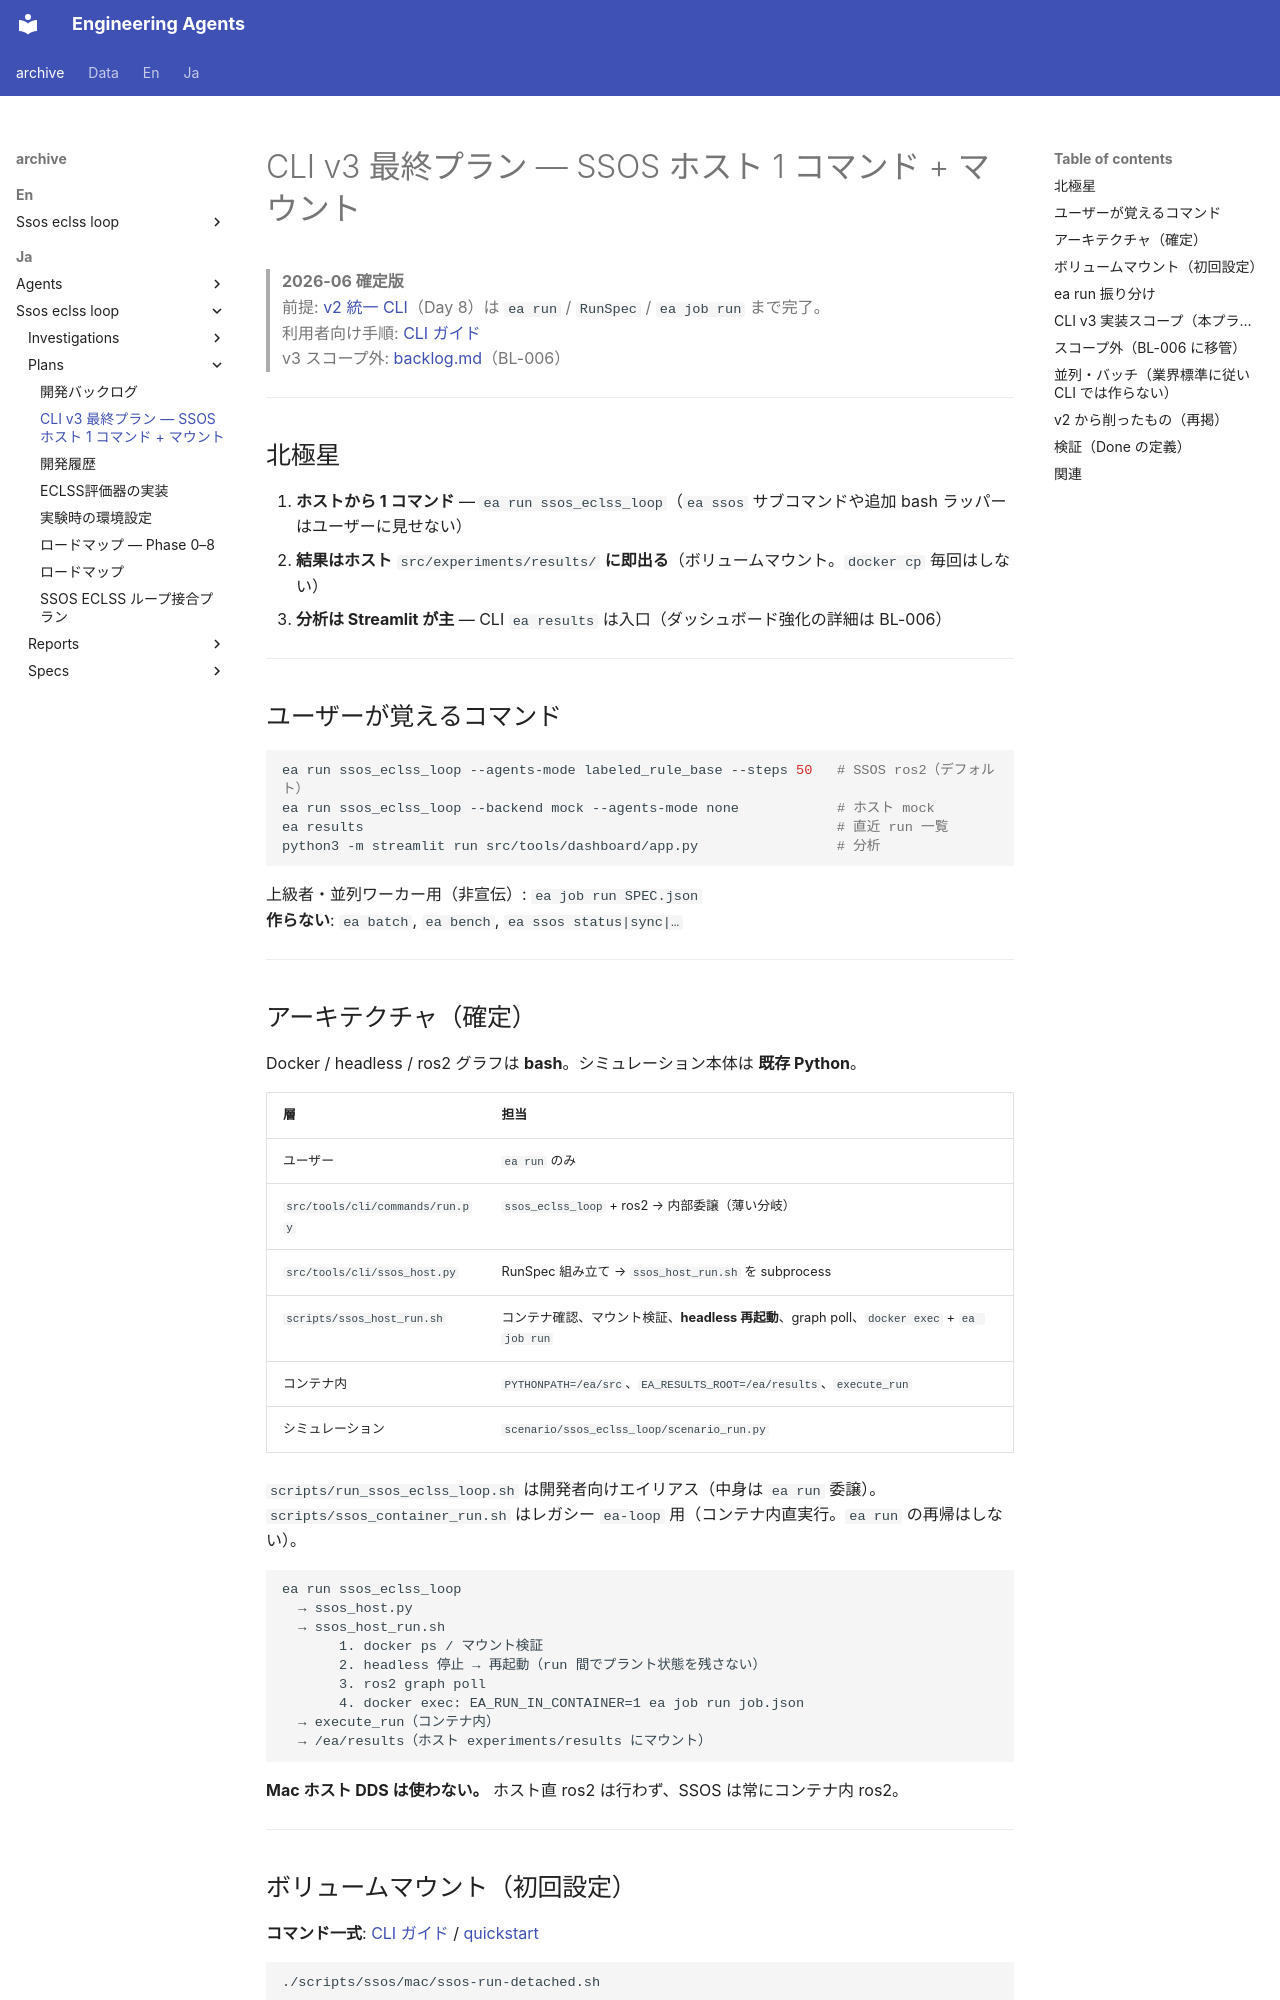

repository: hirototamura/engineering_agents · page: _archive/ja/ssos_eclss_loop/plans/cli_v3_plan/index.html · generator: mkdocs

# CLI v3 最終プラン — SSOS ホスト 1 コマンド + マウント

> **2026-06 確定版**  
> 前提: [v2 統一 CLI](https://github.com/hirototamura/engineering_agents/blob/main/.cursor/plans/unified_simulation_cli.plan.md)（Day 8）は `ea run` / `RunSpec` / `ea job run` まで完了。  
> 利用者向け手順: [CLI ガイド](../../../../ja/users/reference/cli.md)  
> v3 スコープ外: [backlog.md](backlog.md#bl-006)（BL-006）

---

## 北極星

1. **ホストから 1 コマンド** — `ea run ssos_eclss_loop`（`ea ssos` サブコマンドや追加 bash ラッパーはユーザーに見せない）
2. **結果はホスト** `src/experiments/results/` **に即出る**（ボリュームマウント。`docker cp` 毎回はしない）
3. **分析は Streamlit が主** — CLI `ea results` は入口（ダッシュボード強化の詳細は BL-006）

---

## ユーザーが覚えるコマンド

```bash
ea run ssos_eclss_loop --agents-mode labeled_rule_base --steps 50   # SSOS ros2（デフォルト）
ea run ssos_eclss_loop --backend mock --agents-mode none            # ホスト mock
ea results                                                          # 直近 run 一覧
python3 -m streamlit run src/tools/dashboard/app.py                 # 分析
```

上級者・並列ワーカー用（非宣伝）: `ea job run SPEC.json`  
**作らない**: `ea batch`, `ea bench`, `ea ssos status|sync|…`

---

## アーキテクチャ（確定）

Docker / headless / ros2 グラフは **bash**。シミュレーション本体は **既存 Python**。

| 層 | 担当 |
| --- | --- |
| ユーザー | `ea run` のみ |
| `src/tools/cli/commands/run.py` | `ssos_eclss_loop` + ros2 → 内部委譲（薄い分岐） |
| `src/tools/cli/ssos_host.py` | RunSpec 組み立て → `ssos_host_run.sh` を subprocess |
| `scripts/ssos_host_run.sh` | コンテナ確認、マウント検証、**headless 再起動**、graph poll、`docker exec` + `ea job run` |
| コンテナ内 | `PYTHONPATH=/ea/src`、`EA_RESULTS_ROOT=/ea/results`、`execute_run` |
| シミュレーション | `scenario/ssos_eclss_loop/scenario_run.py` |

`scripts/run_ssos_eclss_loop.sh` は開発者向けエイリアス（中身は `ea run` 委譲）。  
`scripts/ssos_container_run.sh` はレガシー `ea-loop` 用（コンテナ内直実行。`ea run` の再帰はしない）。

```text
ea run ssos_eclss_loop
  → ssos_host.py
  → ssos_host_run.sh
       1. docker ps / マウント検証
       2. headless 停止 → 再起動（run 間でプラント状態を残さない）
       3. ros2 graph poll
       4. docker exec: EA_RUN_IN_CONTAINER=1 ea job run job.json
  → execute_run（コンテナ内）
  → /ea/results（ホスト experiments/results にマウント）
```

**Mac ホスト DDS は使わない。** ホスト直 ros2 は行わず、SSOS は常にコンテナ内 ros2。

---
